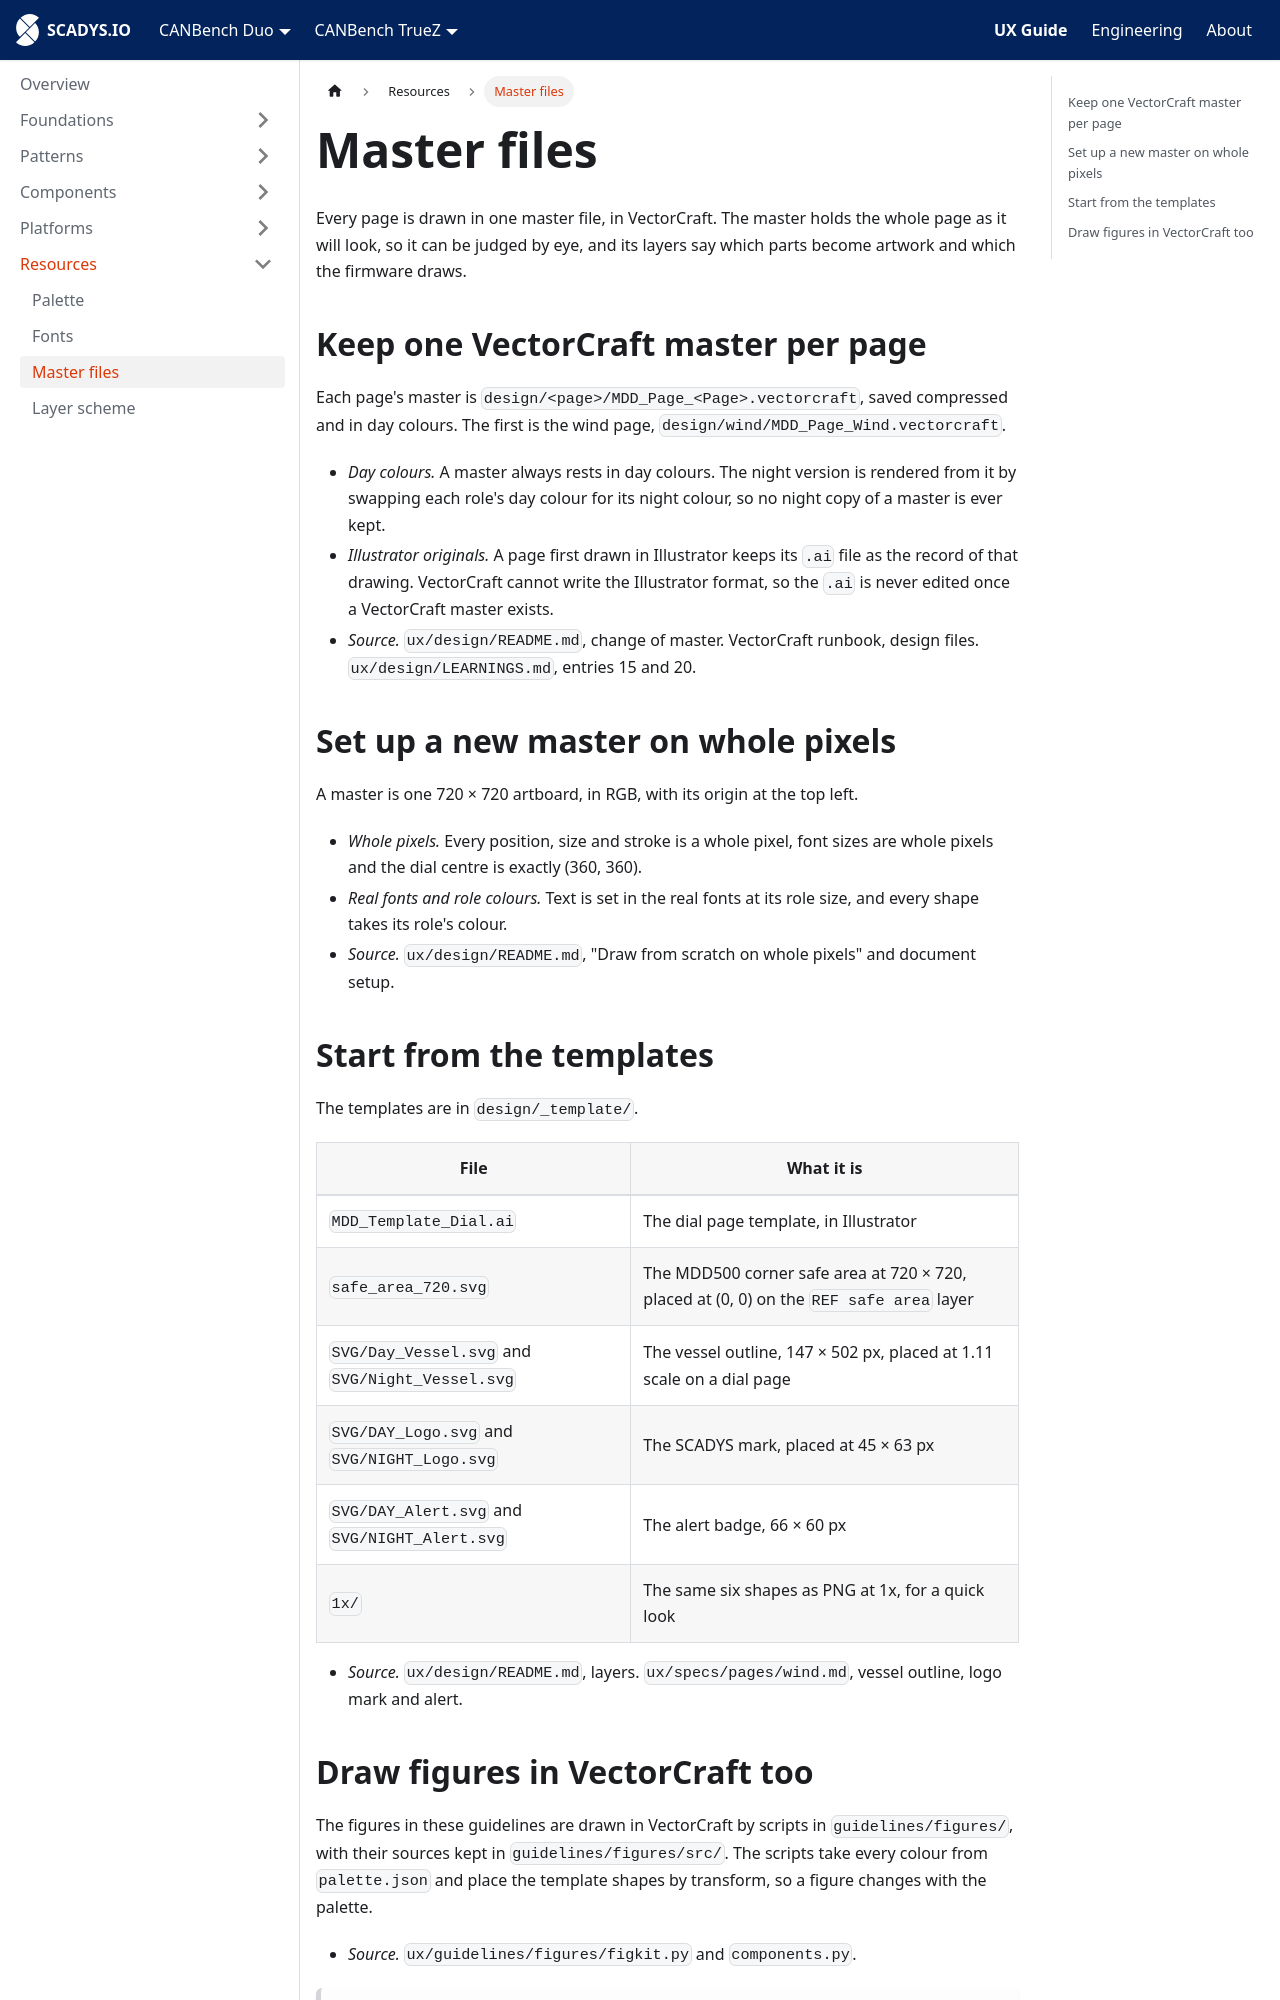

repository: SCADYS-IO/docs.scadys.io · page: ux-guide/resources/master-files.html · generator: docusaurus

---
sidebar_position: 4
title: Master files
---

# Master files

Every page is drawn in one master file, in VectorCraft. The master holds the whole page as it will look, so it can be judged by eye, and its layers say which parts become artwork and which the firmware draws.

## Keep one VectorCraft master per page

Each page's master is `design/<page>/MDD_Page_<Page>.vectorcraft`, saved compressed and in day colours. The first is the wind page, `design/wind/MDD_Page_Wind.vectorcraft`.

- *Day colours.* A master always rests in day colours. The night version is rendered from it by swapping each role's day colour for its night colour, so no night copy of a master is ever kept.
- *Illustrator originals.* A page first drawn in Illustrator keeps its `.ai` file as the record of that drawing. VectorCraft cannot write the Illustrator format, so the `.ai` is never edited once a VectorCraft master exists.
- *Source.* `ux/design/README.md`, change of master. VectorCraft runbook, design files. `ux/design/LEARNINGS.md`, entries 15 and 20.

## Set up a new master on whole pixels

A master is one 720 × 720 artboard, in RGB, with its origin at the top left.

- *Whole pixels.* Every position, size and stroke is a whole pixel, font sizes are whole pixels and the dial centre is exactly (360, 360).
- *Real fonts and role colours.* Text is set in the real fonts at its role size, and every shape takes its role's colour.
- *Source.* `ux/design/README.md`, "Draw from scratch on whole pixels" and document setup.

## Start from the templates

The templates are in `design/_template/`.

| File | What it is |
|---|---|
| `MDD_Template_Dial.ai` | The dial page template, in Illustrator |
| `safe_area_720.svg` | The MDD500 corner safe area at 720 × 720, placed at (0, 0) on the `REF safe area` layer |
| `SVG/Day_Vessel.svg` and `SVG/Night_Vessel.svg` | The vessel outline, 147 × 502 px, placed at 1.11 scale on a dial page |
| `SVG/DAY_Logo.svg` and `SVG/NIGHT_Logo.svg` | The SCADYS mark, placed at 45 × 63 px |
| `SVG/DAY_Alert.svg` and `SVG/NIGHT_Alert.svg` | The alert badge, 66 × 60 px |
| `1x/` | The same six shapes as PNG at 1x, for a quick look |

- *Source.* `ux/design/README.md`, layers. `ux/specs/pages/wind.md`, vessel outline, logo mark and alert.
